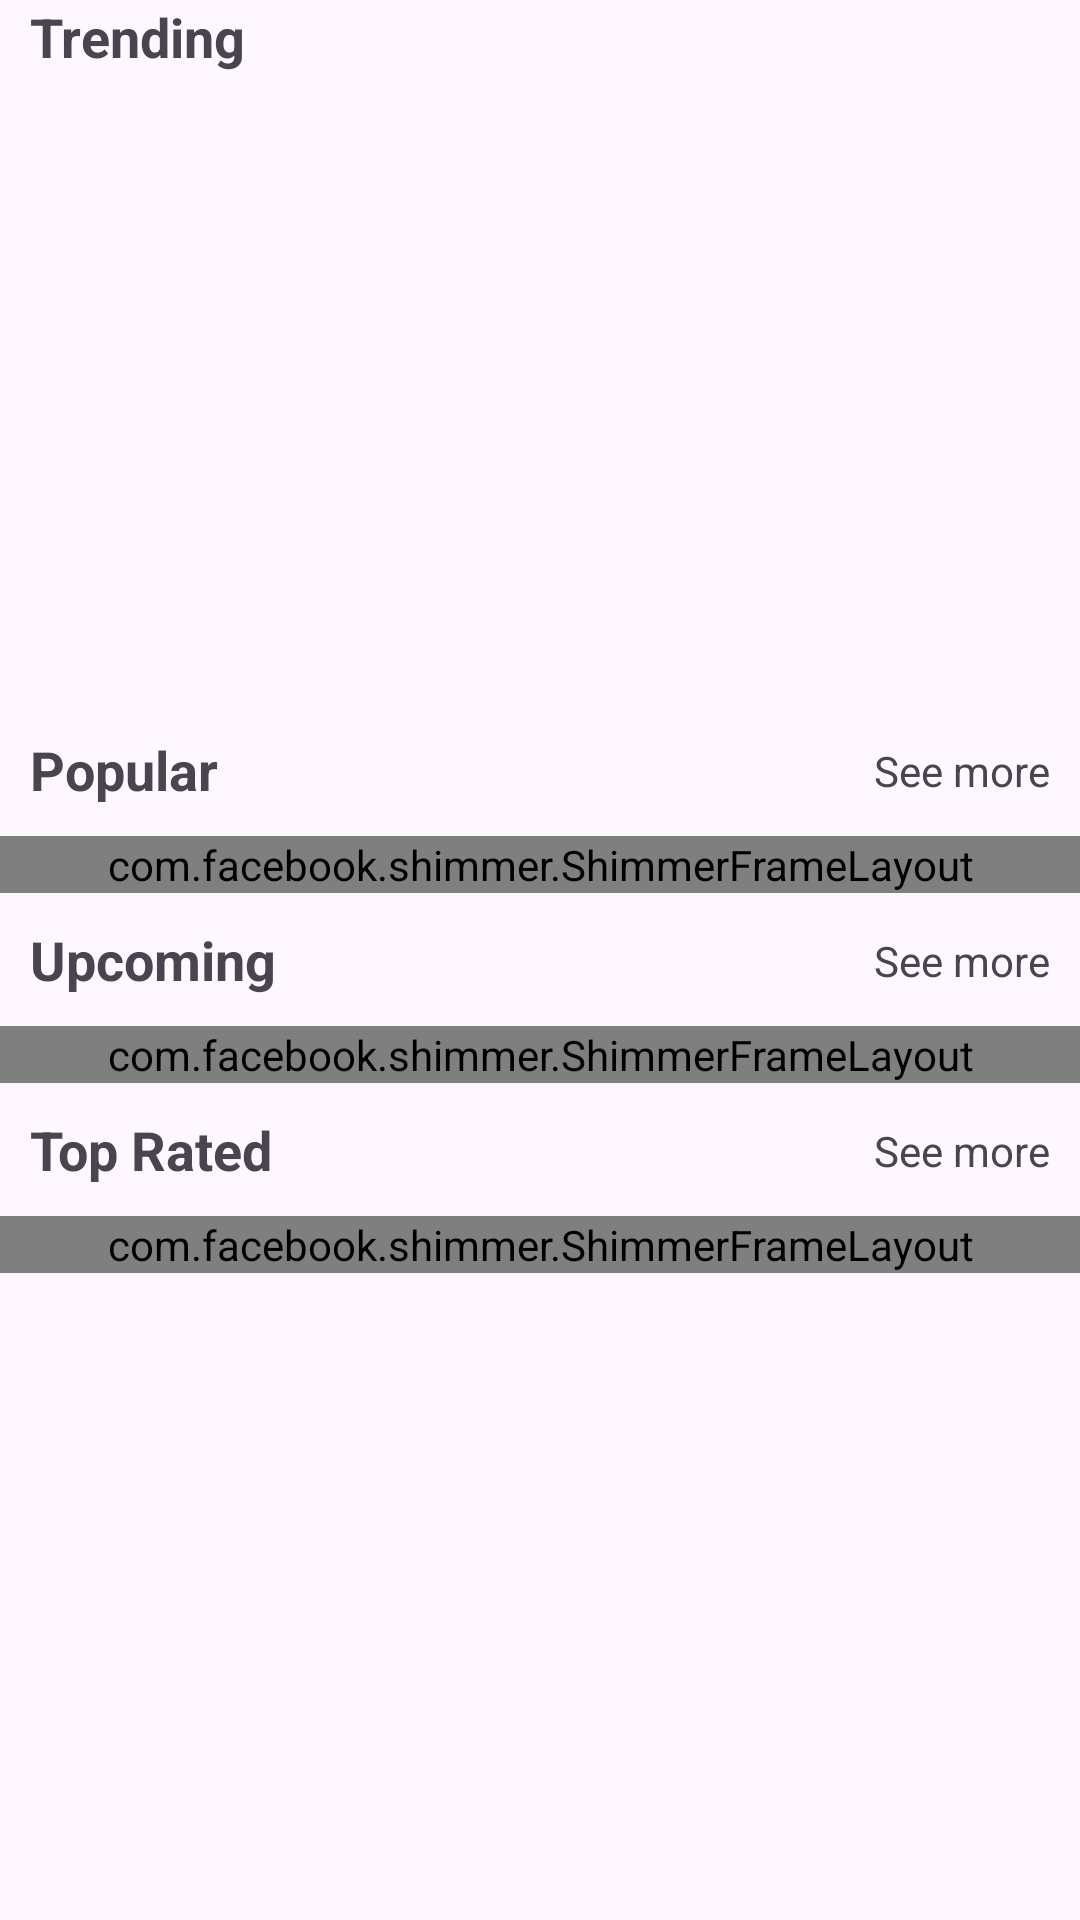

Write the Android layout XML for this screen, with the resource values it uses.
<!-- AndroidManifest.xml: application theme Theme.MyMovies -->
<!-- res/layout/fragment_movies.xml -->
<?xml version="1.0" encoding="utf-8"?>
<androidx.constraintlayout.widget.ConstraintLayout xmlns:android="http://schemas.android.com/apk/res/android"
    xmlns:app="http://schemas.android.com/apk/res-auto"
    xmlns:tools="http://schemas.android.com/tools"
    android:layout_width="match_parent"
    android:layout_height="match_parent">

    <androidx.core.widget.NestedScrollView
        android:layout_width="0dp"
        android:layout_height="0dp"
        android:fillViewport="false"
        app:layout_constraintBottom_toBottomOf="parent"
        app:layout_constraintEnd_toEndOf="parent"
        app:layout_constraintHorizontal_bias="0.0"
        app:layout_constraintStart_toStartOf="parent"
        app:layout_constraintTop_toTopOf="parent"
        app:layout_constraintVertical_bias="0.0">

        <androidx.constraintlayout.widget.ConstraintLayout
            android:layout_width="match_parent"
            android:layout_height="wrap_content">

            <androidx.viewpager2.widget.ViewPager2
                android:id="@+id/viewPager2"
                android:layout_width="0dp"
                android:layout_height="200dp"
                android:layout_marginTop="10dp"
                android:layout_marginHorizontal="10dp"
                app:layout_constraintTop_toBottomOf="@id/tvTitleGenre"
                app:layout_constraintEnd_toEndOf="parent"
                app:layout_constraintStart_toStartOf="parent" />

            <TextView
                android:id="@+id/tvTitleGenre"
                android:layout_width="wrap_content"
                android:layout_height="wrap_content"
                android:layout_marginStart="10dp"
                android:text="Trending"
                android:textAppearance="@style/TextAppearance.AppCompat.Medium"
                android:textStyle="bold"
                app:layout_constraintStart_toStartOf="parent"
                app:layout_constraintTop_toTopOf="parent" />



            <TextView
                android:id="@+id/textView7"
                android:layout_width="wrap_content"
                android:layout_height="wrap_content"
                android:layout_marginStart="10dp"
                android:layout_marginTop="10dp"
                android:text="Popular"
                android:textAppearance="@style/TextAppearance.AppCompat.Medium"
                android:textStyle="bold"
                app:layout_constraintStart_toStartOf="parent"
                app:layout_constraintTop_toBottomOf="@id/viewPager2" />

            <com.facebook.shimmer.ShimmerFrameLayout
                android:id="@+id/popularShimmer"
                android:layout_width="match_parent"
                android:layout_height="wrap_content"
                android:visibility="visible"
                app:layout_constraintEnd_toEndOf="@id/rvPopular"
                app:layout_constraintStart_toStartOf="@id/rvPopular"
                app:layout_constraintTop_toTopOf="@id/rvPopular">

                <LinearLayout
                    android:layout_width="match_parent"
                    android:layout_height="wrap_content"
                    android:orientation="horizontal">

                    <include layout="@layout/shimmer_trending_item" />

                    <include layout="@layout/shimmer_trending_item" />

                    <include layout="@layout/shimmer_trending_item" />
                </LinearLayout>

            </com.facebook.shimmer.ShimmerFrameLayout>

            <androidx.recyclerview.widget.RecyclerView
                android:id="@+id/rvPopular"
                android:layout_width="match_parent"
                android:layout_height="wrap_content"
                android:layout_marginHorizontal="7dp"
                android:layout_marginTop="10dp"
                android:orientation="horizontal"
                android:visibility="invisible"
                app:layoutManager="androidx.recyclerview.widget.LinearLayoutManager"
                app:layout_constraintEnd_toEndOf="parent"
                app:layout_constraintStart_toStartOf="parent"
                app:layout_constraintTop_toBottomOf="@id/textView7"
                tools:listitem="@layout/trending_item" />

            <TextView
                android:id="@+id/tvMorePopular"
                android:layout_width="wrap_content"
                android:layout_height="wrap_content"
                android:layout_marginTop="13dp"
                android:layout_marginEnd="10dp"
                android:text="See more"
                android:textAppearance="@style/TextAppearance.AppCompat.Small"
                app:layout_constraintEnd_toEndOf="parent"
                app:layout_constraintTop_toBottomOf="@+id/viewPager2" />

            <TextView
                android:id="@+id/textView2"
                android:layout_width="wrap_content"
                android:layout_height="wrap_content"
                android:layout_marginStart="10dp"
                android:layout_marginTop="10dp"
                android:text="Upcoming"
                android:textAppearance="@style/TextAppearance.AppCompat.Medium"
                android:textStyle="bold"
                app:layout_constraintStart_toStartOf="parent"
                app:layout_constraintTop_toBottomOf="@+id/popularShimmer" />

            <TextView
                android:id="@+id/tvMoreUpcoming"
                android:layout_width="wrap_content"
                android:layout_height="wrap_content"
                android:layout_marginTop="13dp"
                android:layout_marginEnd="10dp"
                android:text="See more"
                android:textAppearance="@style/TextAppearance.AppCompat.Small"
                app:layout_constraintEnd_toEndOf="parent"
                app:layout_constraintTop_toBottomOf="@+id/popularShimmer" />

            <com.facebook.shimmer.ShimmerFrameLayout
                android:id="@+id/upcomingShimmer"
                android:layout_width="match_parent"
                android:layout_height="wrap_content"
                android:visibility="visible"
                app:layout_constraintEnd_toEndOf="@id/rvUpcoming"
                app:layout_constraintStart_toStartOf="@id/rvUpcoming"
                app:layout_constraintTop_toTopOf="@id/rvUpcoming">

                <LinearLayout
                    android:layout_width="match_parent"
                    android:layout_height="wrap_content"
                    android:orientation="horizontal">

                    <include layout="@layout/shimmer_trending_item" />

                    <include layout="@layout/shimmer_trending_item" />

                    <include layout="@layout/shimmer_trending_item" />
                </LinearLayout>

            </com.facebook.shimmer.ShimmerFrameLayout>

            <androidx.recyclerview.widget.RecyclerView
                android:id="@+id/rvUpcoming"
                android:layout_width="0dp"
                android:layout_height="wrap_content"
                android:layout_marginStart="7dp"
                android:layout_marginTop="10dp"
                android:layout_marginEnd="7dp"
                android:orientation="horizontal"
                android:visibility="invisible"
                app:layoutManager="androidx.recyclerview.widget.LinearLayoutManager"
                app:layout_constraintEnd_toEndOf="parent"
                app:layout_constraintStart_toStartOf="parent"
                app:layout_constraintTop_toBottomOf="@+id/textView2"
                tools:listitem="@layout/trending_item" />

            <TextView
                android:id="@+id/tvTopRated"
                android:layout_width="wrap_content"
                android:layout_height="wrap_content"
                android:layout_marginStart="10dp"
                android:layout_marginTop="10dp"
                android:text="Top Rated"
                android:textAppearance="@style/TextAppearance.AppCompat.Medium"
                android:textStyle="bold"
                app:layout_constraintStart_toStartOf="parent"
                app:layout_constraintTop_toBottomOf="@+id/upcomingShimmer" />

            <TextView
                android:id="@+id/tvMoreTopRated"
                android:layout_width="wrap_content"
                android:layout_height="wrap_content"
                android:layout_marginTop="13dp"
                android:layout_marginEnd="10dp"
                android:text="See more"
                android:textAppearance="@style/TextAppearance.AppCompat.Small"
                app:layout_constraintEnd_toEndOf="parent"
                app:layout_constraintTop_toBottomOf="@+id/upcomingShimmer" />

            <com.facebook.shimmer.ShimmerFrameLayout
                android:id="@+id/topRatedShimmer"
                android:layout_width="match_parent"
                android:layout_height="wrap_content"
                android:visibility="visible"
                app:layout_constraintEnd_toEndOf="@id/rvTopRated"
                app:layout_constraintStart_toStartOf="@id/rvTopRated"
                app:layout_constraintTop_toTopOf="@id/rvTopRated">

                <LinearLayout
                    android:layout_width="match_parent"
                    android:layout_height="wrap_content"
                    android:orientation="horizontal">

                    <include layout="@layout/shimmer_trending_item" />

                    <include layout="@layout/shimmer_trending_item" />

                    <include layout="@layout/shimmer_trending_item" />
                </LinearLayout>

            </com.facebook.shimmer.ShimmerFrameLayout>


            <androidx.recyclerview.widget.RecyclerView
                android:id="@+id/rvTopRated"
                android:layout_width="match_parent"
                android:layout_height="wrap_content"
                android:layout_marginHorizontal="7dp"
                android:layout_marginTop="10dp"
                android:orientation="horizontal"
                android:visibility="invisible"
                app:layoutManager="androidx.recyclerview.widget.LinearLayoutManager"
                app:layout_constraintEnd_toEndOf="parent"
                app:layout_constraintStart_toStartOf="parent"
                app:layout_constraintTop_toBottomOf="@id/tvTopRated"
                tools:listitem="@layout/trending_item" />





        </androidx.constraintlayout.widget.ConstraintLayout>

    </androidx.core.widget.NestedScrollView>

</androidx.constraintlayout.widget.ConstraintLayout>
<!-- res/layout/shimmer_trending_item.xml (included above) -->
<?xml version="1.0" encoding="utf-8"?>
<androidx.cardview.widget.CardView xmlns:android="http://schemas.android.com/apk/res/android"
    xmlns:app="http://schemas.android.com/apk/res-auto"
    android:layout_width="wrap_content"
    android:layout_height="wrap_content"
    android:layout_margin="3dp"
    app:cardCornerRadius="10dp">

    <ImageView
        android:id="@+id/imgTrending"
        android:layout_width="130dp"
        android:layout_height="160dp"
        android:background="@color/shimmer_color"
        android:scaleType="fitXY" />
</androidx.cardview.widget.CardView>
<!-- res/layout/trending_item.xml (included above) -->
<?xml version="1.0" encoding="utf-8"?>
<androidx.cardview.widget.CardView xmlns:android="http://schemas.android.com/apk/res/android"
    xmlns:app="http://schemas.android.com/apk/res-auto"
    android:layout_width="wrap_content"
    android:layout_height="wrap_content"
    android:layout_margin="3dp"
    app:cardCornerRadius="10dp">

    <ImageView
        android:id="@+id/imgTrending"
        android:layout_width="130dp"
        android:layout_height="160dp"
        android:scaleType="fitXY"
        app:srcCompat="@drawable/ic_baseline_movie_24" />
</androidx.cardview.widget.CardView>
<!-- resources referenced by this layout -->
<resources>
  <color name="shimmer_color">#dddddd</color>
  <style name="Theme.MyMovies" parent="Theme.Material3.DayNight.NoActionBar">
          
          <item name="colorPrimary">#FFCDBD</item>
          <item name="colorPrimaryVariant">#FFCDBD</item>
          <item name="colorOnPrimary">@color/white</item>
          
          <item name="colorSecondary">@color/teal_200</item>
          <item name="colorSecondaryVariant">@color/teal_700</item>
          <item name="colorOnSecondary">@color/black</item>
          
          <item name="android:statusBarColor" tools:targetApi="l">?attr/colorPrimaryVariant</item>
          
          <item name="colorSurface">#F5F0F0</item>
      </style>
  <color name="white">#FFFFFFFF</color>
  <color name="teal_200">#FF03DAC5</color>
  <color name="teal_700">#FF018786</color>
  <color name="black">#FF000000</color>
</resources>
